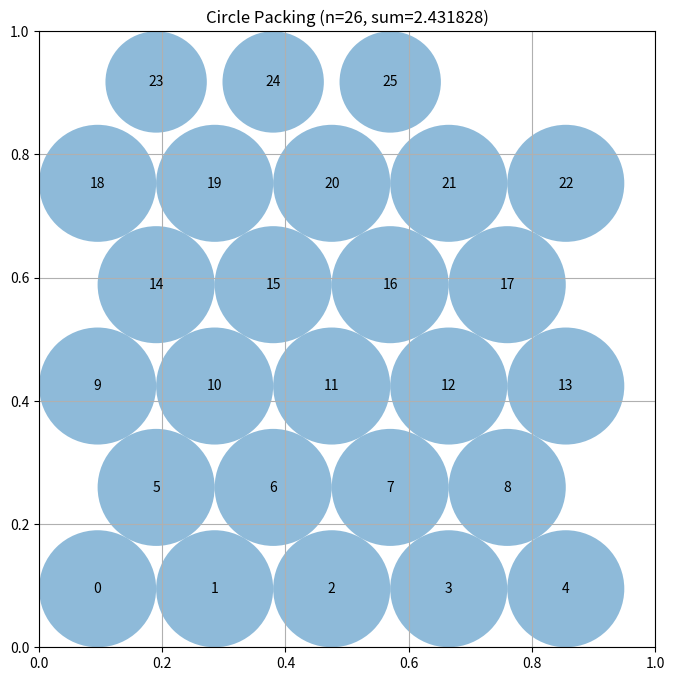

The matplotlib source for this figure:
# EVOLVE-BLOCK-START
"""Optimized circle packing for n=26 circles using radius expansion."""
import numpy as np

def construct_packing():
    """Hexagonal packing with optimized spacing and radius expansion."""
    n = 26
    centers = np.zeros((n, 2))
    idx = 0
    
    # Optimized hexagonal pattern: 5-4-5-4-5-3 rows
    # Use spacing that allows maximum expansion
    r0 = 0.095  # Initial spacing parameter
    dx = 2.0 * r0
    dy = r0 * np.sqrt(3)
    
    # Row 1: 5 circles (bottom)
    y = r0
    for i in range(5):
        centers[idx] = [r0 + i * dx, y]
        idx += 1
    
    # Row 2: 4 circles (offset)
    y += dy
    for i in range(4):
        centers[idx] = [2*r0 + i * dx, y]
        idx += 1
    
    # Row 3: 5 circles
    y += dy
    for i in range(5):
        centers[idx] = [r0 + i * dx, y]
        idx += 1
    
    # Row 4: 4 circles (offset)
    y += dy
    for i in range(4):
        centers[idx] = [2*r0 + i * dx, y]
        idx += 1
    
    # Row 5: 5 circles
    y += dy
    for i in range(5):
        centers[idx] = [r0 + i * dx, y]
        idx += 1
    
    # Row 6: 3 circles (top, centered)
    y += dy
    for i in range(3):
        centers[idx] = [2*r0 + i * dx, y]
        idx += 1
    
    radii = compute_max_radii(centers)
    return centers, radii, np.sum(radii)


def compute_max_radii(centers):
    """Compute maximum radii via iterative expansion from zero."""
    n = centers.shape[0]
    radii = np.zeros(n)
    
    # Iteratively expand each circle to its maximum feasible radius
    for _ in range(500):
        improved = False
        for i in range(n):
            x, y = centers[i]
            # Maximum radius from walls
            max_r = min(x, y, 1 - x, 1 - y)
            # Reduce by distances to other circles
            for j in range(n):
                if i != j:
                    d = np.linalg.norm(centers[i] - centers[j])
                    max_r = min(max_r, d - radii[j])
            max_r = max(0, max_r)
            if max_r > radii[i] + 1e-10:
                radii[i] = max_r
                improved = True
        if not improved:
            break
    
    return radii

# EVOLVE-BLOCK-END


# This part remains fixed (not evolved)
def run_packing():
    """Run the circle packing constructor for n=26"""
    centers, radii, sum_radii = construct_packing()
    return centers, radii, sum_radii


def visualize(centers, radii):
    """
    Visualize the circle packing

    Args:
        centers: np.array of shape (n, 2) with (x, y) coordinates
        radii: np.array of shape (n) with radius of each circle
    """
    import matplotlib.pyplot as plt
    from matplotlib.patches import Circle

    fig, ax = plt.subplots(figsize=(8, 8))

    # Draw unit square
    ax.set_xlim(0, 1)
    ax.set_ylim(0, 1)
    ax.set_aspect("equal")
    ax.grid(True)

    # Draw circles
    for i, (center, radius) in enumerate(zip(centers, radii)):
        circle = Circle(center, radius, alpha=0.5)
        ax.add_patch(circle)
        ax.text(center[0], center[1], str(i), ha="center", va="center")

    plt.title(f"Circle Packing (n={len(centers)}, sum={sum(radii):.6f})")
    plt.show()


if __name__ == "__main__":
    centers, radii, sum_radii = run_packing()
    print(f"Sum of radii: {sum_radii}")
    # AlphaEvolve improved this to 2.635

    # Uncomment to visualize:
    visualize(centers, radii)
